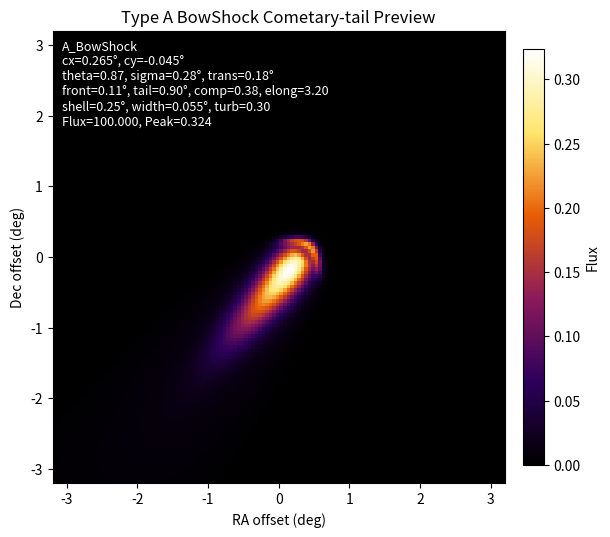

Reproduce this figure in Python.
import argparse

import matplotlib.pyplot as plt
import numpy as np
from matplotlib.colors import LinearSegmentedColormap


SIM_RES = 128
FOV_DEG = 6.4
PIXEL_SCALE_DEG = FOV_DEG / SIM_RES
INFERNO = LinearSegmentedColormap.from_list(
    "bowshock_tail_inferno",
    ["#000000", "#2D005C", "#8B1A5B", "#E85D04", "#FFE66D", "#FFFFFF"],
)
DATASET_OUTPUT = "Type_A_BowShock_1000_128_GT.npy"


def get_log_uniform_intensity(vmin, vmax, rng):
    return 10 ** rng.uniform(np.log10(vmin), np.log10(vmax))


def make_coordinate_grid(size=SIM_RES, fov=FOV_DEG):
    pixel_size = fov / size
    axis = np.linspace(-fov / 2, fov / 2, size, endpoint=False) + pixel_size / 2
    return np.meshgrid(axis.astype(np.float32), axis.astype(np.float32))


def get_gaussian_center(center_mu=0.0, center_sigma=0.45, max_offset=2.2, rng=None):
    if rng is None:
        rng = np.random.default_rng()

    while True:
        cx = rng.normal(center_mu, center_sigma)
        cy = rng.normal(center_mu, center_sigma)
        if abs(cx) < max_offset and abs(cy) < max_offset:
            return cx, cy


def make_fractal_noise(size=SIM_RES, beta=2.7, rng=None):
    if rng is None:
        rng = np.random.default_rng()

    freq = np.fft.fftfreq(size)
    fx, fy = np.meshgrid(freq, freq)
    f = np.sqrt(fx * fx + fy * fy)
    f[0, 0] = 1.0

    amplitude = f ** (-beta)
    amplitude[0, 0] = 0.0
    phase = rng.uniform(0, 2 * np.pi, (size, size))
    spectrum = amplitude * np.exp(1j * phase)

    noise = np.real(np.fft.ifft2(spectrum))
    noise = noise - noise.min()
    max_value = noise.max()
    if max_value > 0:
        noise = noise / max_value
    return noise.astype(np.float32, copy=False)


def rotate_to_shock_frame(x, y, cx, cy, theta):
    dx = x - cx
    dy = y - cy
    cos_t = np.cos(theta)
    sin_t = np.sin(theta)
    x_rot = dx * cos_t + dy * sin_t
    y_rot = -dx * sin_t + dy * cos_t
    return x_rot, y_rot


def make_piecewise_bowshock_profile(
    x_rot,
    y_rot,
    sigma=0.28,
    transverse_sigma=0.18,
    compression_factor=0.38,
    elongation_factor=3.2,
    shell_radius=0.25,
    shell_width=0.055,
    tail_power=1.35,
    tail_floor=0.08,
):
    sigma_front = sigma * compression_factor
    sigma_back = sigma * elongation_factor
    sigma_x = np.where(x_rot >= 0.0, sigma_front, sigma_back)

    core = np.exp(-0.5 * ((x_rot / sigma_x) ** 2 + (y_rot / transverse_sigma) ** 2))

    front_gate = 1.0 / (1.0 + np.exp(-x_rot / max(shell_width, 1e-6)))
    bow_center = shell_radius - 0.55 * (y_rot / max(transverse_sigma, 1e-6)) ** 2 * sigma_front
    shell = np.exp(-0.5 * ((x_rot - bow_center) / shell_width) ** 2)
    shell *= np.exp(-0.5 * (y_rot / (1.45 * transverse_sigma)) ** 2) * front_gate

    tail_s = np.maximum(-x_rot, 0.0)
    tail_width = transverse_sigma * (1.0 + 0.9 * tail_s / max(sigma_back, 1e-6))
    tail = np.exp(-0.5 * (y_rot / tail_width) ** 2) / (1.0 + (tail_s / max(sigma, 1e-6)) ** tail_power)
    tail *= 1.0 / (1.0 + np.exp(x_rot / max(sigma_front, 1e-6)))

    image = 0.45 * core + 0.40 * shell + 0.35 * tail
    image = np.maximum(image - tail_floor * np.exp(-0.5 * ((x_rot / sigma_front) ** 2 + (y_rot / transverse_sigma) ** 2)), 0.0)
    return image.astype(np.float32, copy=False)


def apply_plasma_turbulence(image, alpha=0.30, beta=2.7, rng=None):
    if alpha <= 0:
        return image.astype(np.float32, copy=False)

    noise = make_fractal_noise(size=image.shape[0], beta=beta, rng=rng)
    modulation = 1.0 - alpha + 2.0 * alpha * noise
    return (image * modulation).astype(np.float32, copy=False)


def normalize_intensity(image, intensity):
    total = image.sum(dtype=np.float64)
    if total > 0:
        image = image / total * intensity
    return image.astype(np.float32, copy=False)


def simulate_bowshock_tail(
    center_mu=0.0,
    center_sigma=0.45,
    max_offset=2.2,
    intensity=100.0,
    sigma=0.28,
    transverse_sigma=0.18,
    shock_theta=None,
    compression_factor=0.38,
    elongation_factor=3.2,
    shell_radius=0.25,
    shell_width=0.055,
    tail_power=1.35,
    turbulence_alpha=0.30,
    turbulence_beta=2.7,
    size=SIM_RES,
    fov=FOV_DEG,
    seed=None,
):
    rng = np.random.default_rng(seed)
    x, y = make_coordinate_grid(size=size, fov=fov)
    cx, cy = get_gaussian_center(
        center_mu=center_mu,
        center_sigma=center_sigma,
        max_offset=max_offset,
        rng=rng,
    )

    if shock_theta is None:
        shock_theta = rng.uniform(0, 2 * np.pi)

    x_rot, y_rot = rotate_to_shock_frame(x=x, y=y, cx=cx, cy=cy, theta=shock_theta)
    image = make_piecewise_bowshock_profile(
        x_rot=x_rot,
        y_rot=y_rot,
        sigma=sigma,
        transverse_sigma=transverse_sigma,
        compression_factor=compression_factor,
        elongation_factor=elongation_factor,
        shell_radius=shell_radius,
        shell_width=shell_width,
        tail_power=tail_power,
    )
    image = apply_plasma_turbulence(
        image=image,
        alpha=turbulence_alpha,
        beta=turbulence_beta,
        rng=rng,
    )
    image = normalize_intensity(image, intensity)

    params = {
        "type": "A_BowShock",
        "cx": cx,
        "cy": cy,
        "sigma": sigma,
        "transverse_sigma": transverse_sigma,
        "shock_theta": shock_theta,
        "compression_factor": compression_factor,
        "elongation_factor": elongation_factor,
        "shell_radius": shell_radius,
        "shell_width": shell_width,
        "tail_power": tail_power,
        "turbulence_alpha": turbulence_alpha,
        "turbulence_beta": turbulence_beta,
        "intensity": intensity,
    }
    return image, params


def simulate_random_type_a_bowshock(
    center_mu=0.0,
    center_sigma=0.45,
    max_offset=2.2,
    intensity_range=(10, 500),
    sigma_range=(0.16, 0.38),
    transverse_sigma_range=(0.10, 0.26),
    compression_factor_range=(0.22, 0.58),
    elongation_factor_range=(2.2, 5.0),
    shell_radius_range=(0.14, 0.38),
    shell_width_range=(0.035, 0.090),
    tail_power_range=(1.0, 1.9),
    turbulence_alpha_range=(0.12, 0.42),
    turbulence_beta_range=(2.1, 3.5),
    size=SIM_RES,
    fov=FOV_DEG,
    seed=None,
):
    rng = np.random.default_rng(seed)
    return simulate_bowshock_tail(
        center_mu=center_mu,
        center_sigma=center_sigma,
        max_offset=max_offset,
        intensity=get_log_uniform_intensity(*intensity_range, rng=rng),
        sigma=rng.uniform(*sigma_range),
        transverse_sigma=rng.uniform(*transverse_sigma_range),
        shock_theta=rng.uniform(0, 2 * np.pi),
        compression_factor=rng.uniform(*compression_factor_range),
        elongation_factor=rng.uniform(*elongation_factor_range),
        shell_radius=rng.uniform(*shell_radius_range),
        shell_width=rng.uniform(*shell_width_range),
        tail_power=rng.uniform(*tail_power_range),
        turbulence_alpha=rng.uniform(*turbulence_alpha_range),
        turbulence_beta=rng.uniform(*turbulence_beta_range),
        size=size,
        fov=fov,
        seed=rng.integers(0, np.iinfo(np.int32).max),
    )


def generate_type_a_bowshock_dataset(
    count=1000,
    center_mu=0.0,
    center_sigma=0.45,
    max_offset=2.2,
    intensity_range=(10, 500),
    sigma_range=(0.16, 0.38),
    transverse_sigma_range=(0.10, 0.26),
    compression_factor_range=(0.22, 0.58),
    elongation_factor_range=(2.2, 5.0),
    shell_radius_range=(0.14, 0.38),
    shell_width_range=(0.035, 0.090),
    tail_power_range=(1.0, 1.9),
    turbulence_alpha_range=(0.12, 0.42),
    turbulence_beta_range=(2.1, 3.5),
    size=SIM_RES,
    fov=FOV_DEG,
    output=DATASET_OUTPUT,
    seed=None,
):
    rng = np.random.default_rng(seed)
    dataset = np.empty((count, size, size), dtype=np.float32)

    for i in range(count):
        image, _ = simulate_random_type_a_bowshock(
            center_mu=center_mu,
            center_sigma=center_sigma,
            max_offset=max_offset,
            intensity_range=intensity_range,
            sigma_range=sigma_range,
            transverse_sigma_range=transverse_sigma_range,
            compression_factor_range=compression_factor_range,
            elongation_factor_range=elongation_factor_range,
            shell_radius_range=shell_radius_range,
            shell_width_range=shell_width_range,
            tail_power_range=tail_power_range,
            turbulence_alpha_range=turbulence_alpha_range,
            turbulence_beta_range=turbulence_beta_range,
            size=size,
            fov=fov,
            seed=rng.integers(0, np.iinfo(np.int32).max),
        )
        dataset[i] = image

    np.save(output, dataset)
    return dataset


def show_type_a_bowshock_source(
    random=False,
    center_mu=0.0,
    center_sigma=0.45,
    max_offset=2.2,
    intensity=100.0,
    intensity_min=10.0,
    intensity_max=500.0,
    sigma=0.28,
    sigma_min=0.16,
    sigma_max=0.38,
    transverse_sigma=0.18,
    transverse_sigma_min=0.10,
    transverse_sigma_max=0.26,
    shock_theta=None,
    compression_factor=0.38,
    compression_factor_min=0.22,
    compression_factor_max=0.58,
    elongation_factor=3.2,
    elongation_factor_min=2.2,
    elongation_factor_max=5.0,
    shell_radius=0.25,
    shell_radius_min=0.14,
    shell_radius_max=0.38,
    shell_width=0.055,
    shell_width_min=0.035,
    shell_width_max=0.090,
    tail_power=1.35,
    tail_power_min=1.0,
    tail_power_max=1.9,
    turbulence_alpha=0.30,
    turbulence_alpha_min=0.12,
    turbulence_alpha_max=0.42,
    turbulence_beta=2.7,
    turbulence_beta_min=2.1,
    turbulence_beta_max=3.5,
    size=SIM_RES,
    fov=FOV_DEG,
    seed=None,
    save=None,
):
    if random:
        image, params = simulate_random_type_a_bowshock(
            center_mu=center_mu,
            center_sigma=center_sigma,
            max_offset=max_offset,
            intensity_range=(intensity_min, intensity_max),
            sigma_range=(sigma_min, sigma_max),
            transverse_sigma_range=(transverse_sigma_min, transverse_sigma_max),
            compression_factor_range=(compression_factor_min, compression_factor_max),
            elongation_factor_range=(elongation_factor_min, elongation_factor_max),
            shell_radius_range=(shell_radius_min, shell_radius_max),
            shell_width_range=(shell_width_min, shell_width_max),
            tail_power_range=(tail_power_min, tail_power_max),
            turbulence_alpha_range=(turbulence_alpha_min, turbulence_alpha_max),
            turbulence_beta_range=(turbulence_beta_min, turbulence_beta_max),
            size=size,
            fov=fov,
            seed=seed,
        )
    else:
        image, params = simulate_bowshock_tail(
            center_mu=center_mu,
            center_sigma=center_sigma,
            max_offset=max_offset,
            intensity=intensity,
            sigma=sigma,
            transverse_sigma=transverse_sigma,
            shock_theta=shock_theta,
            compression_factor=compression_factor,
            elongation_factor=elongation_factor,
            shell_radius=shell_radius,
            shell_width=shell_width,
            tail_power=tail_power,
            turbulence_alpha=turbulence_alpha,
            turbulence_beta=turbulence_beta,
            size=size,
            fov=fov,
            seed=seed,
        )

    total_flux = float(image.sum())
    peak_flux = float(image.max())
    tail_length = params["sigma"] * params["elongation_factor"]
    front_scale = params["sigma"] * params["compression_factor"]

    fig, ax = plt.subplots(figsize=(6, 6), constrained_layout=True)
    image_plot = ax.imshow(
        image,
        origin="lower",
        cmap=INFERNO,
        extent=[-fov / 2, fov / 2, -fov / 2, fov / 2],
    )
    ax.set_title("Type A BowShock Cometary-tail Preview")
    ax.set_xlabel("RA offset (deg)")
    ax.set_ylabel("Dec offset (deg)")

    ax.text(
        0.02,
        0.98,
        f"{params['type']}\n"
        f"cx={params['cx']:.3f}°, cy={params['cy']:.3f}°\n"
        f"theta={params['shock_theta']:.2f}, sigma={params['sigma']:.2f}°, trans={params['transverse_sigma']:.2f}°\n"
        f"front={front_scale:.2f}°, tail={tail_length:.2f}°, comp={params['compression_factor']:.2f}, elong={params['elongation_factor']:.2f}\n"
        f"shell={params['shell_radius']:.2f}°, width={params['shell_width']:.3f}°, turb={params['turbulence_alpha']:.2f}\n"
        f"Flux={total_flux:.3f}, Peak={peak_flux:.3f}",
        transform=ax.transAxes,
        va="top",
        ha="left",
        color="white",
        fontsize=9,
        bbox={"facecolor": "black", "alpha": 0.45, "edgecolor": "none", "pad": 4},
    )
    fig.colorbar(image_plot, ax=ax, fraction=0.046, pad=0.04, label="Flux")

    if save:
        fig.savefig(save, dpi=200)
        plt.close(fig)
    else:
        plt.show()

    return image, params


def parse_args():
    parser = argparse.ArgumentParser(description="Preview Type-A piecewise BowShock cometary-tail generation.")
    parser.add_argument("--random", action="store_true", help="Randomly sample Type-A BowShock physical parameters")
    parser.add_argument("--center-mu", type=float, default=0.0, help="Gaussian center distribution mean in degrees")
    parser.add_argument("--center-sigma", type=float, default=0.45, help="Gaussian center distribution sigma in degrees")
    parser.add_argument("--max-offset", type=float, default=2.2, help="Maximum absolute center offset in degrees")
    parser.add_argument("--intensity", type=float, default=100.0, help="Total source intensity for non-random preview")
    parser.add_argument("--intensity-min", type=float, default=10.0, help="Random preview minimum total intensity")
    parser.add_argument("--intensity-max", type=float, default=500.0, help="Random preview maximum total intensity")
    parser.add_argument("--sigma", type=float, default=0.28, help="Base axial sigma in degrees")
    parser.add_argument("--sigma-min", type=float, default=0.16, help="Random preview minimum base axial sigma")
    parser.add_argument("--sigma-max", type=float, default=0.38, help="Random preview maximum base axial sigma")
    parser.add_argument("--transverse-sigma", type=float, default=0.18, help="Cross-axis sigma in degrees")
    parser.add_argument("--transverse-sigma-min", type=float, default=0.10, help="Random preview minimum cross-axis sigma")
    parser.add_argument("--transverse-sigma-max", type=float, default=0.26, help="Random preview maximum cross-axis sigma")
    parser.add_argument("--shock-theta", type=float, default=None, help="Motion/shock axis angle in radians")
    parser.add_argument("--compression-factor", type=float, default=0.38, help="Forward compression factor")
    parser.add_argument("--compression-factor-min", type=float, default=0.22, help="Random preview minimum forward compression factor")
    parser.add_argument("--compression-factor-max", type=float, default=0.58, help="Random preview maximum forward compression factor")
    parser.add_argument("--elongation-factor", type=float, default=3.2, help="Backward tail elongation factor")
    parser.add_argument("--elongation-factor-min", type=float, default=2.2, help="Random preview minimum backward elongation factor")
    parser.add_argument("--elongation-factor-max", type=float, default=5.0, help="Random preview maximum backward elongation factor")
    parser.add_argument("--shell-radius", type=float, default=0.25, help="Bow-shock shell stand-off radius in degrees")
    parser.add_argument("--shell-radius-min", type=float, default=0.14, help="Random preview minimum shell stand-off radius")
    parser.add_argument("--shell-radius-max", type=float, default=0.38, help="Random preview maximum shell stand-off radius")
    parser.add_argument("--shell-width", type=float, default=0.055, help="Bow-shock shell thickness in degrees")
    parser.add_argument("--shell-width-min", type=float, default=0.035, help="Random preview minimum shell thickness")
    parser.add_argument("--shell-width-max", type=float, default=0.090, help="Random preview maximum shell thickness")
    parser.add_argument("--tail-power", type=float, default=1.35, help="Power-law tail fading exponent")
    parser.add_argument("--tail-power-min", type=float, default=1.0, help="Random preview minimum tail fading exponent")
    parser.add_argument("--tail-power-max", type=float, default=1.9, help="Random preview maximum tail fading exponent")
    parser.add_argument("--turbulence-alpha", type=float, default=0.30, help="Plasma turbulence modulation amplitude")
    parser.add_argument("--turbulence-alpha-min", type=float, default=0.12, help="Random preview minimum turbulence amplitude")
    parser.add_argument("--turbulence-alpha-max", type=float, default=0.42, help="Random preview maximum turbulence amplitude")
    parser.add_argument("--turbulence-beta", type=float, default=2.7, help="Plasma turbulence fractal spectral index")
    parser.add_argument("--turbulence-beta-min", type=float, default=2.1, help="Random preview minimum turbulence beta")
    parser.add_argument("--turbulence-beta-max", type=float, default=3.5, help="Random preview maximum turbulence beta")
    parser.add_argument("--size", type=int, default=SIM_RES, help="Image width and height in pixels")
    parser.add_argument("--fov", type=float, default=FOV_DEG, help="Field of view in degrees")
    parser.add_argument("--seed", type=int, default=None, help="Random seed for reproducible preview")
    parser.add_argument("--save", default=None, help="Optional path to save the plotted image")
    parser.add_argument("--generate-dataset", action="store_true", help="Generate the Type-A BowShock dataset")
    parser.add_argument("--dataset-count", type=int, default=1000, help="Number of images in the dataset")
    parser.add_argument("--dataset-output", default=DATASET_OUTPUT, help="Output .npy path for the dataset")
    return parser.parse_args()


if __name__ == "__main__":
    args = parse_args()
    if args.generate_dataset:
        data = generate_type_a_bowshock_dataset(
            count=args.dataset_count,
            center_mu=args.center_mu,
            center_sigma=args.center_sigma,
            max_offset=args.max_offset,
            intensity_range=(args.intensity_min, args.intensity_max),
            sigma_range=(args.sigma_min, args.sigma_max),
            transverse_sigma_range=(args.transverse_sigma_min, args.transverse_sigma_max),
            compression_factor_range=(args.compression_factor_min, args.compression_factor_max),
            elongation_factor_range=(args.elongation_factor_min, args.elongation_factor_max),
            shell_radius_range=(args.shell_radius_min, args.shell_radius_max),
            shell_width_range=(args.shell_width_min, args.shell_width_max),
            tail_power_range=(args.tail_power_min, args.tail_power_max),
            turbulence_alpha_range=(args.turbulence_alpha_min, args.turbulence_alpha_max),
            turbulence_beta_range=(args.turbulence_beta_min, args.turbulence_beta_max),
            size=args.size,
            fov=args.fov,
            output=args.dataset_output,
            seed=args.seed,
        )
        flux = data.sum(axis=(1, 2))
        print(
            f"Saved {args.dataset_output}: shape={data.shape}, dtype={data.dtype}, "
            f"min={data.min():.6e}, max={data.max():.6e}"
        )
        print(
            f"Flux sum: min={flux.min():.6f}, max={flux.max():.6f}, mean={flux.mean():.6f}"
        )
    else:
        show_type_a_bowshock_source(
            random=args.random,
            center_mu=args.center_mu,
            center_sigma=args.center_sigma,
            max_offset=args.max_offset,
            intensity=args.intensity,
            intensity_min=args.intensity_min,
            intensity_max=args.intensity_max,
            sigma=args.sigma,
            sigma_min=args.sigma_min,
            sigma_max=args.sigma_max,
            transverse_sigma=args.transverse_sigma,
            transverse_sigma_min=args.transverse_sigma_min,
            transverse_sigma_max=args.transverse_sigma_max,
            shock_theta=args.shock_theta,
            compression_factor=args.compression_factor,
            compression_factor_min=args.compression_factor_min,
            compression_factor_max=args.compression_factor_max,
            elongation_factor=args.elongation_factor,
            elongation_factor_min=args.elongation_factor_min,
            elongation_factor_max=args.elongation_factor_max,
            shell_radius=args.shell_radius,
            shell_radius_min=args.shell_radius_min,
            shell_radius_max=args.shell_radius_max,
            shell_width=args.shell_width,
            shell_width_min=args.shell_width_min,
            shell_width_max=args.shell_width_max,
            tail_power=args.tail_power,
            tail_power_min=args.tail_power_min,
            tail_power_max=args.tail_power_max,
            turbulence_alpha=args.turbulence_alpha,
            turbulence_alpha_min=args.turbulence_alpha_min,
            turbulence_alpha_max=args.turbulence_alpha_max,
            turbulence_beta=args.turbulence_beta,
            turbulence_beta_min=args.turbulence_beta_min,
            turbulence_beta_max=args.turbulence_beta_max,
            size=args.size,
            fov=args.fov,
            seed=args.seed,
            save=args.save,
        )
